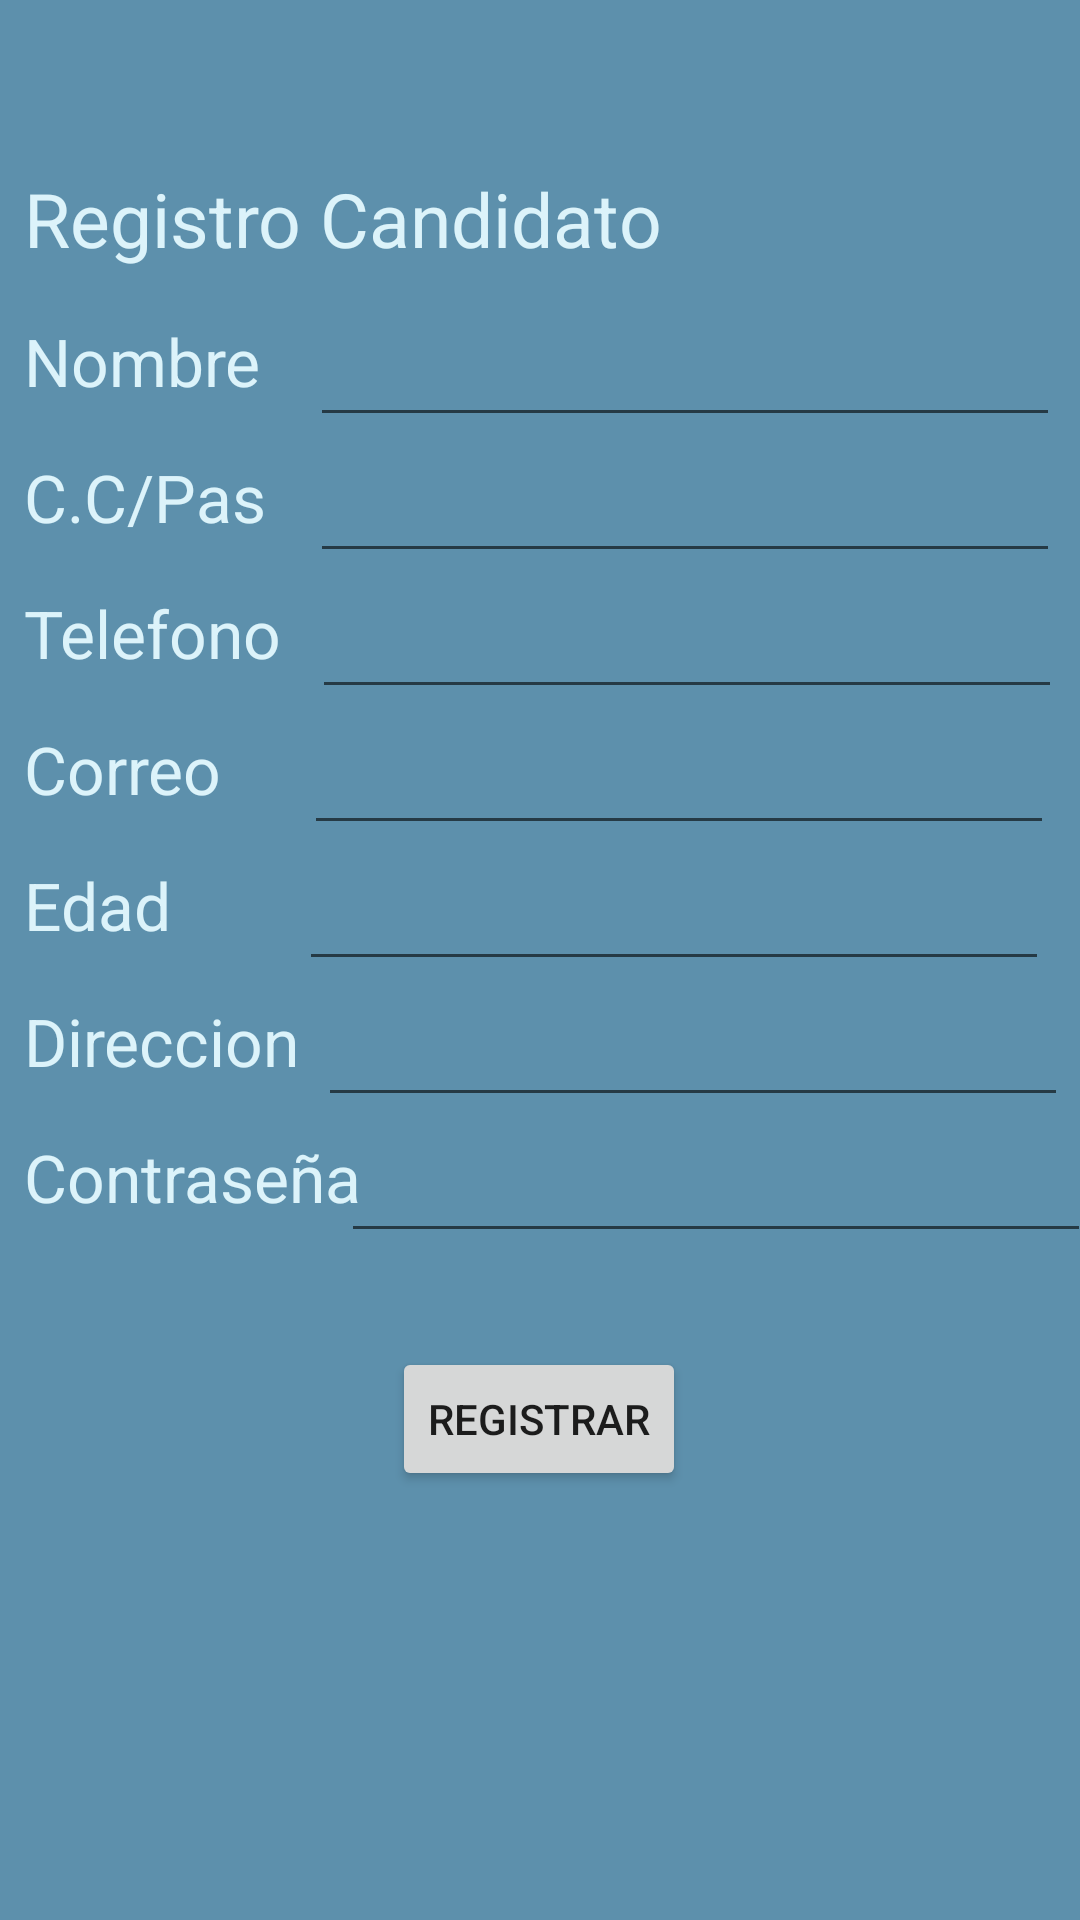

Layout XML and referenced resources for this Android screen:
<!-- AndroidManifest.xml: application theme AppTheme -->
<!-- res/layout/activity_registro__candidato.xml -->
<?xml version="1.0" encoding="utf-8"?>
<android.support.constraint.ConstraintLayout xmlns:android="http://schemas.android.com/apk/res/android"
    xmlns:app="http://schemas.android.com/apk/res-auto"
    xmlns:tools="http://schemas.android.com/tools"
    android:layout_width="match_parent"
    android:layout_height="match_parent"
    android:background="@color/colorfondo"
    tools:context=".Registro_Candidato_Activity">

    <ImageView
        android:id="@+id/imageView2"
        android:layout_width="wrap_content"
        android:layout_height="wrap_content"
        android:layout_marginStart="8dp"
        android:layout_marginTop="16dp"
        android:layout_marginEnd="8dp"
        app:layout_constraintEnd_toEndOf="parent"
        app:layout_constraintHorizontal_bias="0.498"
        app:layout_constraintStart_toStartOf="parent"
        app:layout_constraintTop_toTopOf="parent"
        tools:srcCompat="@tools:sample/avatars[2]" />

    <TextView
        android:id="@+id/textView1"
        android:layout_width="wrap_content"
        android:layout_height="wrap_content"
        android:layout_marginStart="8dp"
        android:layout_marginTop="40dp"
        android:layout_marginEnd="8dp"
        android:text="@string/texto_candidato"
        android:textColor="@color/colorMenu"
        android:textSize="25dp"
        app:layout_constraintEnd_toEndOf="parent"
        app:layout_constraintHorizontal_bias="0.0"
        app:layout_constraintStart_toStartOf="parent"
        app:layout_constraintTop_toBottomOf="@+id/imageView2" />

    <TextView
        android:id="@+id/textView2"
        android:layout_width="wrap_content"
        android:layout_height="wrap_content"
        android:layout_marginStart="8dp"
        android:layout_marginTop="16dp"
        android:text="@string/texto_nombre"
        android:textColor="@color/colorMenu"
        android:textSize="22dp"
        app:layout_constraintStart_toStartOf="parent"
        app:layout_constraintTop_toBottomOf="@+id/textView1"
        tools:ignore="MissingConstraints" />

    <TextView
        android:id="@+id/textView3"
        android:layout_width="wrap_content"
        android:layout_height="wrap_content"
        android:layout_marginStart="8dp"
        android:layout_marginTop="16dp"
        android:text="@string/texto_cc"
        android:textColor="@color/colorMenu"
        android:textSize="22dp"
        app:layout_constraintStart_toStartOf="parent"
        app:layout_constraintTop_toBottomOf="@+id/textView2" />

    <TextView
        android:id="@+id/textView4"
        android:layout_width="wrap_content"
        android:layout_height="wrap_content"
        android:layout_marginStart="8dp"
        android:layout_marginTop="16dp"
        android:text="@string/texto_tel"
        android:textColor="@color/colorMenu"
        android:textSize="22dp"
        app:layout_constraintStart_toStartOf="parent"
        app:layout_constraintTop_toBottomOf="@+id/textView3" />

    <TextView
        android:id="@+id/textView5"
        android:layout_width="wrap_content"
        android:layout_height="wrap_content"
        android:layout_marginStart="8dp"
        android:layout_marginTop="16dp"
        android:text="@string/texto_correo"
        android:textColor="@color/colorMenu"
        android:textSize="22dp"
        app:layout_constraintStart_toStartOf="parent"
        app:layout_constraintTop_toBottomOf="@+id/textView4"
        tools:ignore="MissingConstraints" />

    <TextView
        android:id="@+id/textView6"
        android:layout_width="wrap_content"
        android:layout_height="wrap_content"
        android:layout_marginStart="8dp"
        android:layout_marginTop="16dp"
        android:text="@string/texto_edad"
        android:textColor="@color/colorMenu"
        android:textSize="22dp"
        app:layout_constraintStart_toStartOf="parent"
        app:layout_constraintTop_toBottomOf="@+id/textView5" />

    <TextView
        android:id="@+id/textView7"
        android:layout_width="wrap_content"
        android:layout_height="wrap_content"
        android:layout_marginStart="8dp"
        android:layout_marginTop="16dp"
        android:text="@string/texto_direccion"
        android:textColor="@color/colorMenu"
        android:textSize="22dp"
        app:layout_constraintStart_toStartOf="parent"
        app:layout_constraintTop_toBottomOf="@+id/textView6" />

    <EditText
        android:id="@+id/nombre"
        android:layout_width="250dp"
        android:layout_height="40dp"
        android:layout_marginStart="20dp"
        android:layout_marginEnd="8dp"
        android:ems="10"
        android:inputType="textPersonName"
        app:layout_constraintBottom_toBottomOf="@+id/textView2"
        app:layout_constraintEnd_toEndOf="parent"
        app:layout_constraintHorizontal_bias="0.761"
        app:layout_constraintStart_toEndOf="@+id/textView2"
        app:layout_constraintTop_toTopOf="@+id/textView2"
        app:layout_constraintVertical_bias="0.0" />

    <EditText
        android:id="@+id/cc"
        android:layout_width="250dp"
        android:layout_height="40dp"
        android:layout_marginStart="20dp"
        android:layout_marginEnd="8dp"
        android:ems="10"
        android:inputType="textPersonName"
        app:layout_constraintBottom_toBottomOf="@+id/textView3"
        app:layout_constraintEnd_toEndOf="parent"
        app:layout_constraintHorizontal_bias="0.843"
        app:layout_constraintStart_toEndOf="@+id/textView3"
        app:layout_constraintTop_toTopOf="@+id/textView3"
        app:layout_constraintVertical_bias="0.0" />

    <EditText
        android:id="@+id/telefono"
        android:layout_width="250dp"
        android:layout_height="40dp"
        android:layout_marginStart="20dp"
        android:layout_marginEnd="8dp"
        android:ems="10"
        android:inputType="textPersonName"
        app:layout_constraintBottom_toBottomOf="@+id/textView4"
        app:layout_constraintEnd_toEndOf="parent"
        app:layout_constraintHorizontal_bias="0.837"
        app:layout_constraintStart_toEndOf="@+id/textView4"
        app:layout_constraintTop_toTopOf="@+id/textView4"
        app:layout_constraintVertical_bias="0.0" />

    <EditText
        android:id="@+id/correo"
        android:layout_width="250dp"
        android:layout_height="40dp"
        android:layout_marginStart="20dp"
        android:layout_marginEnd="8dp"
        android:ems="10"
        android:inputType="textPersonName"
        app:layout_constraintBottom_toBottomOf="@+id/textView5"
        app:layout_constraintEnd_toEndOf="parent"
        app:layout_constraintHorizontal_bias="0.896"
        app:layout_constraintStart_toEndOf="@+id/textView5"
        app:layout_constraintTop_toTopOf="@+id/textView5"
        app:layout_constraintVertical_bias="0.0" />

    <EditText
        android:id="@+id/edad"
        android:layout_width="250dp"
        android:layout_height="40dp"
        android:layout_marginStart="20dp"
        android:layout_marginEnd="8dp"
        android:ems="10"
        android:inputType="textPersonName"
        app:layout_constraintBottom_toBottomOf="@+id/textView6"
        app:layout_constraintEnd_toEndOf="parent"
        app:layout_constraintHorizontal_bias="0.901"
        app:layout_constraintStart_toEndOf="@+id/textView6"
        app:layout_constraintTop_toTopOf="@+id/textView6"
        app:layout_constraintVertical_bias="0.0" />

    <EditText
        android:id="@+id/direccion"
        android:layout_width="250dp"
        android:layout_height="40dp"
        android:layout_marginStart="20dp"
        android:layout_marginEnd="8dp"
        android:ems="10"
        android:inputType="textPersonName"
        app:layout_constraintBottom_toBottomOf="@+id/textView7"
        app:layout_constraintEnd_toEndOf="parent"
        app:layout_constraintHorizontal_bias="0.781"
        app:layout_constraintStart_toEndOf="@+id/textView7"
        app:layout_constraintTop_toTopOf="@+id/textView7"
        app:layout_constraintVertical_bias="0.0" />

    <Button
        android:id="@+id/registro"
        android:layout_width="wrap_content"
        android:layout_height="wrap_content"
        android:layout_marginStart="8dp"
        android:layout_marginTop="8dp"
        android:layout_marginEnd="8dp"
        android:layout_marginBottom="120dp"
        android:text="@string/boton_guardar_registro"
        app:layout_constraintBottom_toBottomOf="parent"
        app:layout_constraintEnd_toEndOf="parent"
        app:layout_constraintHorizontal_bias="0.498"
        app:layout_constraintStart_toStartOf="parent"
        app:layout_constraintTop_toBottomOf="@+id/pass" />

    <TextView
        android:id="@+id/textView19"
        android:layout_width="wrap_content"
        android:layout_height="wrap_content"
        android:layout_marginStart="8dp"
        android:layout_marginTop="16dp"
        android:text="Contraseña"
        android:textColor="@color/colorMenu"
        android:textSize="22dp"
        app:layout_constraintStart_toStartOf="parent"
        app:layout_constraintTop_toBottomOf="@+id/textView7" />

    <EditText
        android:id="@+id/pass"
        android:layout_width="250dp"
        android:layout_height="40dp"
        android:layout_marginStart="20dp"
        android:layout_marginEnd="8dp"
        android:ems="10"
        android:inputType="textPassword"
        app:layout_constraintBottom_toBottomOf="@+id/textView19"
        app:layout_constraintEnd_toEndOf="parent"
        app:layout_constraintHorizontal_bias="0.7"
        app:layout_constraintStart_toEndOf="@+id/textView19"
        app:layout_constraintTop_toTopOf="@+id/textView19"
        app:layout_constraintVertical_bias="0.0" />


</android.support.constraint.ConstraintLayout>
<!-- resources referenced by this layout -->
<resources>
  <color name="colorMenu">#DCF3FA</color>
  
  //colores del diseño
  <color name="colorfondo">#5d90ac</color>
  <string name="boton_guardar_registro">Registrar</string>
  <string name="texto_candidato">Registro Candidato</string>
  <string name="texto_cc">C.C/Pas</string>
  <string name="texto_correo">Correo</string>
  <string name="texto_direccion">Direccion</string>
  <string name="texto_edad">Edad</string>
  <string name="texto_nombre">Nombre</string>
  <string name="texto_tel">Telefono</string>
  <style name="AppTheme" parent="Theme.AppCompat.Light.DarkActionBar">
          
          <item name="colorPrimary">@color/colorPrimary</item>
          <item name="colorPrimaryDark">@color/colorPrimaryDark</item>
          <item name="colorAccent">@color/colorAccent</item>
      </style>
  <color name="colorPrimary">#2871C0</color>
  <color name="colorPrimaryDark">#0E4785</color>
  <color name="colorAccent">#2F9DE7</color>
</resources>
